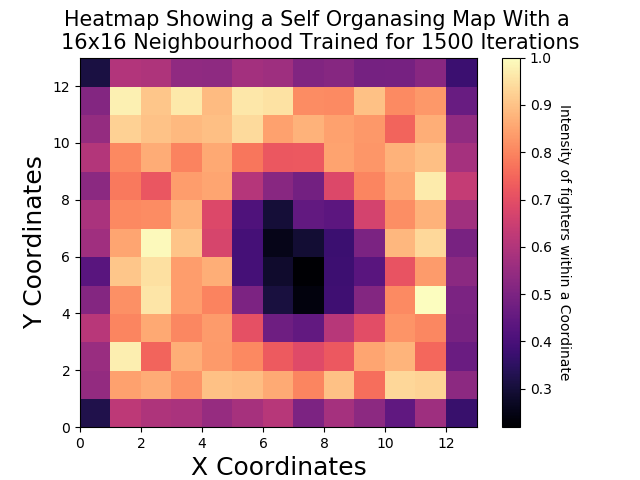

Source data for this figure (header and first rows):
Fighter Name, slpmSecondSplit, strAccSecondSplit, sapmSecondSplit, strDefSecondSplit, tdAvgSecondSplit, tdAccSecondSplit, tdDefSecondSplit, subAvgSecondSplit, X, Y
Aaron Riley, 3.45, 34, 3.78, 61, 1.18, 34, 60, 0.1, 7, 5
Aaron Rosa, 4.03, 47, 4.41, 45, 0.36, 33, 85, 0.4, 6, 5
Aaron Simpson, 3.6, 52, 2.53, 56, 3.78, 34, 83, 0.5, 8, 4
Abdul Razak Alhassan, 4.59, 46, 4.2, 59, 0.57, 33, 53, 0.0, 7, 5
Abel Trujillo, 2.65, 41, 2.31, 59, 2.18, 45, 40, 0.4, 5, 7
Abongo Humphrey, 1.45, 40, 3.83, 46, 1.41, 37, 33, 3.3, 5, 6
Adam Milstead, 3.85, 46, 4.79, 43, 0.0, 0, 64, 0.0, 8, 6
Adlan Amagov, 3.29, 47, 0.82, 78, 5.84, 56, 100, 0.0, 7, 3
Adriano Martins, 1.8, 38, 2.14, 65, 0.83, 80, 81, 0.4, 8, 3
Akbarh Arreola, 2.32, 45, 4.01, 56, 1.07, 100, 33, 0.4, 6, 8
Akihiro Gono, 2.18, 48, 2.67, 63, 1.01, 84, 46, 0.5, 8, 3
Akira Corassani, 3.25, 45, 4.91, 50, 0.7, 28, 86, 0.0, 6, 5
Akira Shoji, 1.03, 34, 2.63, 53, 1.79, 73, 82, 0.4, 8, 4
Akiyo Nishiura, 1.59, 57, 1.26, 57, 0.0, 0, 52, 0.3, 5, 5
Al Iaquinta, 4.06, 40, 4.44, 61, 0.64, 18, 74, 0.2, 6, 5
Alan Belcher, 2.7, 41, 3.1, 59, 0.44, 26, 55, 0.9, 7, 5
Alan Jouban, 4.85, 50, 3.34, 61, 0.59, 50, 62, 0.0, 6, 4
Alan Patrick, 1.88, 43, 2.39, 45, 3.92, 40, 66, 0.4, 6, 6
Albert Morales, 3.81, 35, 3.96, 56, 0.91, 35, 70, 0.2, 6, 5
Albert Tumenov, 3.76, 42, 3.34, 58, 0.2, 20, 75, 0.0, 6, 5
Alberto Mina, 3.23, 38, 3.7, 47, 1.85, 20, 50, 0.0, 7, 5
Alejandro Perez, 3.52, 35, 2.94, 64, 0.52, 20, 73, 0.1, 6, 5
Aleksandar Rakic, 5.17, 52, 2.41, 53, 1.2, 28, 88, 0.3, 6, 4
Aleksander Emelianenko, 2.75, 41, 1.7, 65, 2.32, 72, 66, 0.9, 6, 3
Aleksei Kunchenko, 3.67, 44, 2.83, 63, 0.25, 33, 80, 0.0, 6, 5
Aleksei Oleinik, 3.08, 50, 3.25, 49, 3.01, 46, 20, 2.8, 7, 8
Alessio Di Chirico, 3.2, 42, 3.22, 62, 1.95, 50, 83, 0.0, 8, 4
Alessio Sakara, 3.96, 47, 2.8, 59, 2.18, 78, 62, 0.0, 6, 3
Alex Caceres, 3.98, 48, 2.86, 64, 0.53, 75, 58, 0.8, 6, 3
Alex Chambers, 2.97, 54, 5.1, 50, 2.31, 41, 53, 1.0, 6, 7
Alex Garcia, 1.81, 31, 3.03, 59, 3.72, 52, 66, 0.1, 5, 4
Alex Karalexis, 2.57, 42, 2.39, 54, 2.7, 45, 86, 0.9, 8, 4
Alex Morono, 4.42, 39, 3.1, 61, 0.0, 0, 35, 0.6, 8, 6
Alex Nicholson, 4.12, 43, 4.65, 47, 0.0, 0, 50, 0.5, 8, 6
Alex Oliveira, 2.88, 50, 2.18, 47, 2.69, 37, 58, 0.6, 6, 6
Alex Perez, 4.48, 47, 2.99, 62, 3.27, 50, 87, 1.5, 6, 4
Alex Serdyukov, 4.94, 48, 3.1, 46, 1.84, 55, 67, 1.8, 6, 4
Alex Stiebling, 1.77, 42, 1.45, 52, 0.35, 66, 66, 0.7, 6, 3
Alex White, 3.76, 42, 3.07, 60, 0.92, 28, 71, 0.5, 7, 4
Alexa Grasso, 5.25, 41, 3.61, 63, 0.19, 33, 63, 0.6, 7, 5
Alexander Gustafsson, 4.02, 40, 3.44, 51, 1.56, 39, 85, 0.4, 6, 4
Alexander Hernandez, 3.07, 41, 3.25, 50, 1.52, 30, 57, 0.0, 7, 5
Alexander Otsuka, 0.9, 55, 1.16, 51, 1.51, 43, 53, 0.8, 6, 6
Alexander Volkanovski, 6.15, 57, 3.14, 59, 2.16, 34, 72, 0.4, 6, 4
Alexander Volkov, 5.36, 60, 2.48, 58, 0.75, 75, 76, 0.2, 6, 4
Alexander Yakovlev, 1.79, 47, 2.44, 58, 1.56, 33, 72, 0.2, 7, 4
Alexandra Albu, 4.83, 47, 5.56, 38, 2.27, 50, 77, 0.4, 6, 4
Alexandre Pantoja, 4.58, 47, 3.53, 56, 1.1, 35, 60, 1.3, 7, 5
Alexis Davis, 4.27, 46, 4.18, 55, 0.74, 33, 32, 0.8, 7, 6
Ali Bagautinov, 2.85, 42, 3.09, 52, 2.51, 36, 65, 0.3, 7, 4
Alistair Overeem, 3.54, 62, 2.15, 59, 1.39, 53, 73, 0.9, 6, 7
Aljamain Sterling, 4.85, 50, 1.95, 66, 1.91, 29, 51, 0.8, 6, 7
Allan Goes, 0.64, 52, 1.35, 41, 1.75, 40, 0, 2.6, 7, 8
Alptekin Ozkilic, 3.81, 32, 5.72, 59, 4.21, 58, 75, 0.0, 7, 3
Alvaro Herrera, 1.89, 38, 3.4, 55, 0.0, 0, 33, 1.1, 9, 6
Alvin Cacdac, 1.21, 66, 0.61, 0, 0.0, 0, 0, 0.0, 8, 7
Alvin Robinson, 1.57, 50, 1.29, 51, 1.24, 50, 25, 1.2, 7, 8
Amanda Cooper, 3.55, 44, 3.2, 51, 1.53, 38, 28, 1.8, 7, 6
Amanda Nunes, 4.34, 49, 2.63, 55, 2.33, 47, 80, 0.7, 6, 4
Amar Suloev, 1.98, 37, 2.19, 70, 0.27, 100, 88, 0.3, 8, 3
... 1,167 more rows
